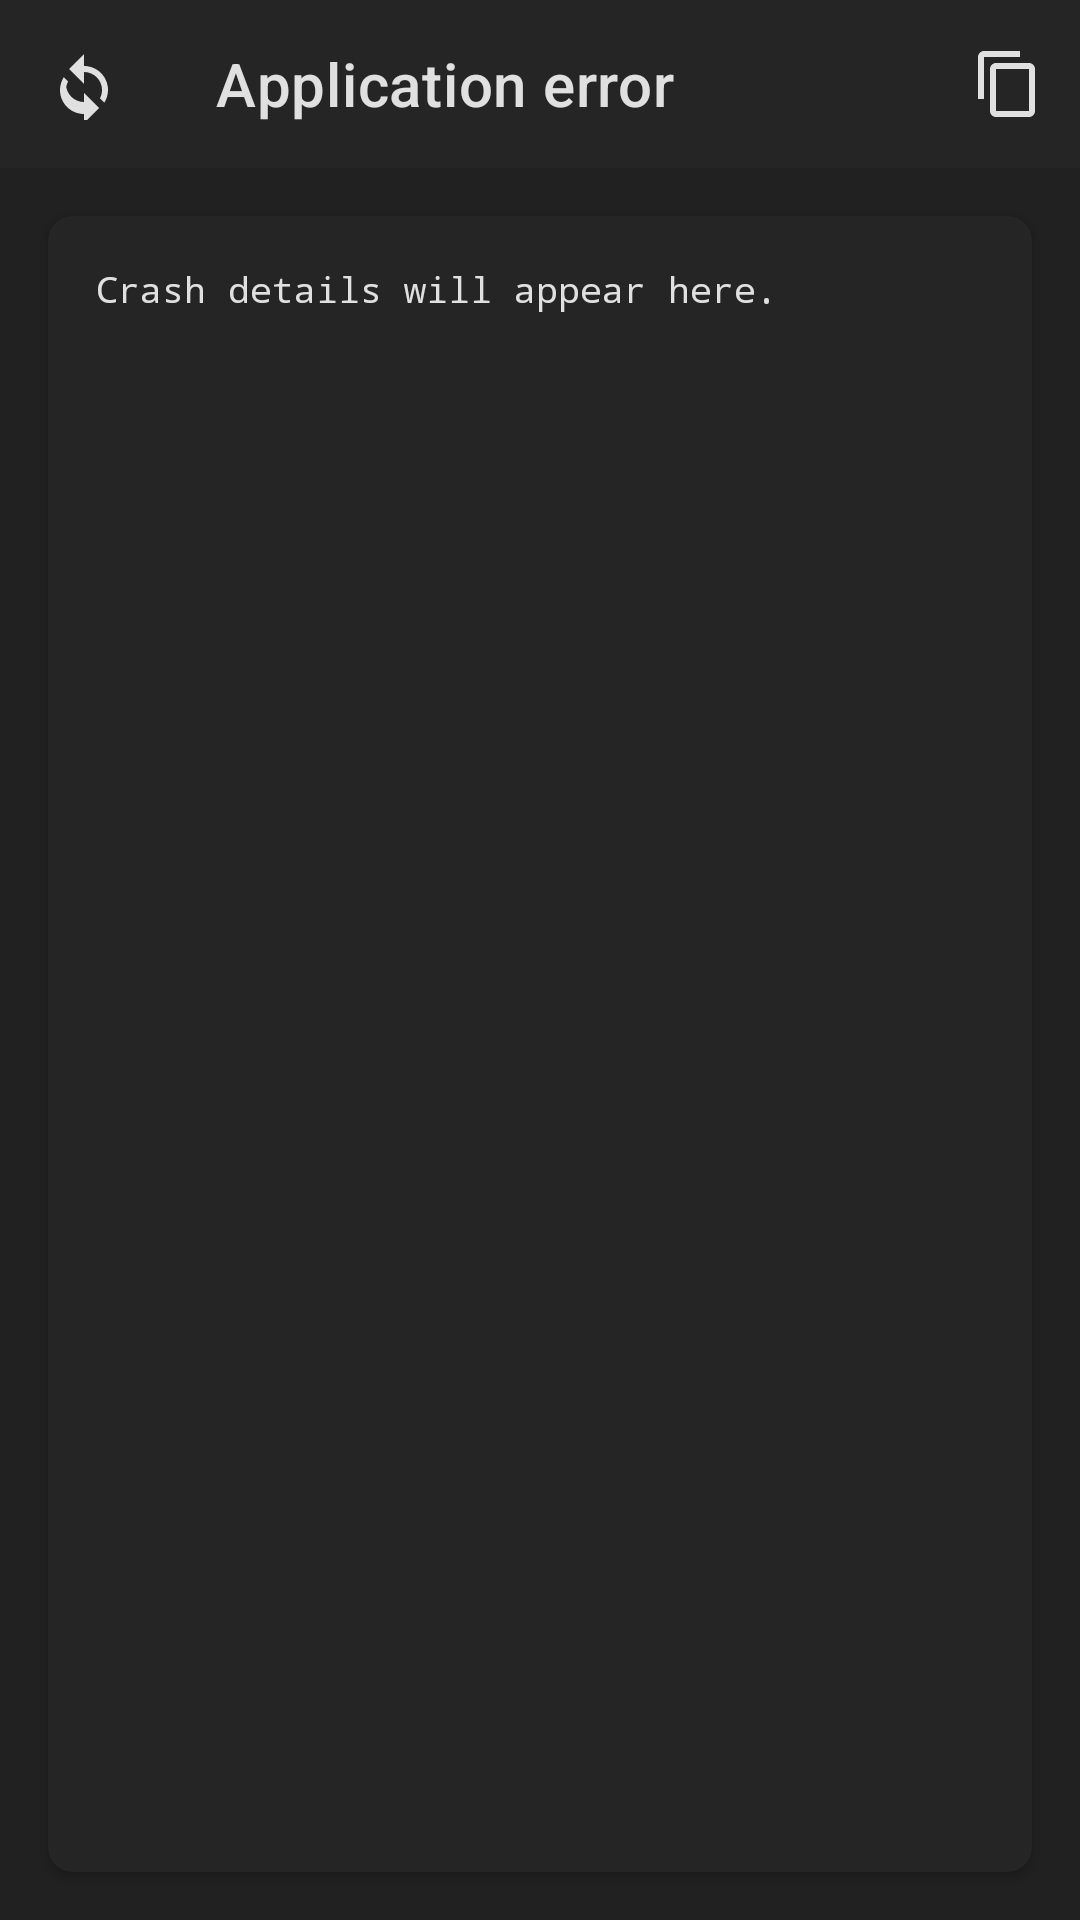

The Android layout XML behind this screen, and the referenced resources:
<!-- AndroidManifest.xml: activity theme Theme.OpenCode -->
<!-- res/layout/activity_crash.xml -->
<?xml version="1.0" encoding="utf-8"?>
<androidx.coordinatorlayout.widget.CoordinatorLayout
    xmlns:android="http://schemas.android.com/apk/res/android"
    xmlns:app="http://schemas.android.com/apk/res-auto"
    android:layout_width="match_parent"
    android:layout_height="match_parent"
    android:background="@color/opencode_dark_bg">

    <com.google.android.material.appbar.AppBarLayout
        android:id="@+id/crash_appbar"
        android:layout_width="match_parent"
        android:layout_height="wrap_content"
        android:background="@color/opencode_dark_surface"
        app:elevation="4dp"
        app:liftOnScroll="true">

        <com.google.android.material.appbar.MaterialToolbar
            android:id="@+id/crash_toolbar"
            android:layout_width="match_parent"
            android:layout_height="?attr/actionBarSize"
            android:background="@color/opencode_dark_surface"
            app:title="Application error"
            app:titleTextColor="@color/opencode_dark_text"
            app:navigationIcon="@drawable/ic_restart"
            app:navigationContentDescription="Restart application"
            app:menu="@menu/crash_menu"
            app:popupTheme="@style/ThemeOverlay.MaterialComponents.Dark" />
    </com.google.android.material.appbar.AppBarLayout>

    <androidx.core.widget.NestedScrollView
        android:id="@+id/crash_scroll"
        android:layout_width="match_parent"
        android:layout_height="match_parent"
        android:fillViewport="true"
        android:clipToPadding="false"
        android:padding="16dp"
        android:scrollbars="vertical"
        app:layout_behavior="@string/appbar_scrolling_view_behavior">

        <com.google.android.material.card.MaterialCardView
            android:layout_width="match_parent"
            android:layout_height="wrap_content"
            app:cardBackgroundColor="@color/opencode_dark_surface"
            app:cardCornerRadius="8dp"
            app:cardElevation="2dp">

            <TextView
                android:id="@+id/crash_log"
                android:layout_width="match_parent"
                android:layout_height="wrap_content"
                android:fontFamily="monospace"
                android:textColor="@color/opencode_dark_text"
                android:textSize="12sp"
                android:lineSpacingExtra="2dp"
                android:textIsSelectable="false"
                android:longClickable="false"
                android:breakStrategy="simple"
                android:padding="16dp"
                android:text="Crash details will appear here." />
        </com.google.android.material.card.MaterialCardView>
    </androidx.core.widget.NestedScrollView>
</androidx.coordinatorlayout.widget.CoordinatorLayout>
<!-- resources referenced by this layout -->
<resources>
  <color name="opencode_dark_bg">#212121</color>
  <color name="opencode_dark_surface">#252525</color>
  <color name="opencode_dark_text">#E0E0E0</color>
  <!-- drawable ic_restart (drawable) -->
  <vector xmlns:android="http://schemas.android.com/apk/res/android"
      android:width="24dp" android:height="24dp"
      android:viewportWidth="24" android:viewportHeight="24">
      <path android:fillColor="#E0E0E0"
          android:pathData="M12,5V2L7,7l5,5V8c3.31,0 6,2.69 6,6 0,1.01 -0.25,1.97 -0.7,2.8l1.46,1.46C19.54,16.97 20,15.54 20,14c0,-4.42 -3.58,-8 -8,-8zM6,14c0,-1.01 0.25,-1.97 0.7,-2.8L5.24,9.74C4.46,11.03 4,12.46 4,14c0,4.42 3.58,8 8,8v3l5,-5 -5,-5v3c-3.31,0 -6,-2.69 -6,-6z"/>
  </vector>
  <style name="Theme.OpenCode" parent="Theme.MaterialComponents.DayNight.NoActionBar">
          <item name="colorPrimary">@color/opencode_dark_primary</item>
          <item name="colorPrimaryVariant">@color/opencode_dark_primary</item>
          <item name="colorSecondary">@color/opencode_dark_secondary</item>
          <item name="android:statusBarColor">@color/opencode_dark_bg</item>
          <item name="android:navigationBarColor">@color/opencode_dark_bg</item>
          <item name="android:windowBackground">@color/opencode_dark_bg</item>
          <item name="android:colorAccent">@color/opencode_dark_primary</item>
      </style>
  <color name="opencode_dark_primary">#FAB283</color>
  <color name="opencode_dark_secondary">#5C9CF5</color>
</resources>
